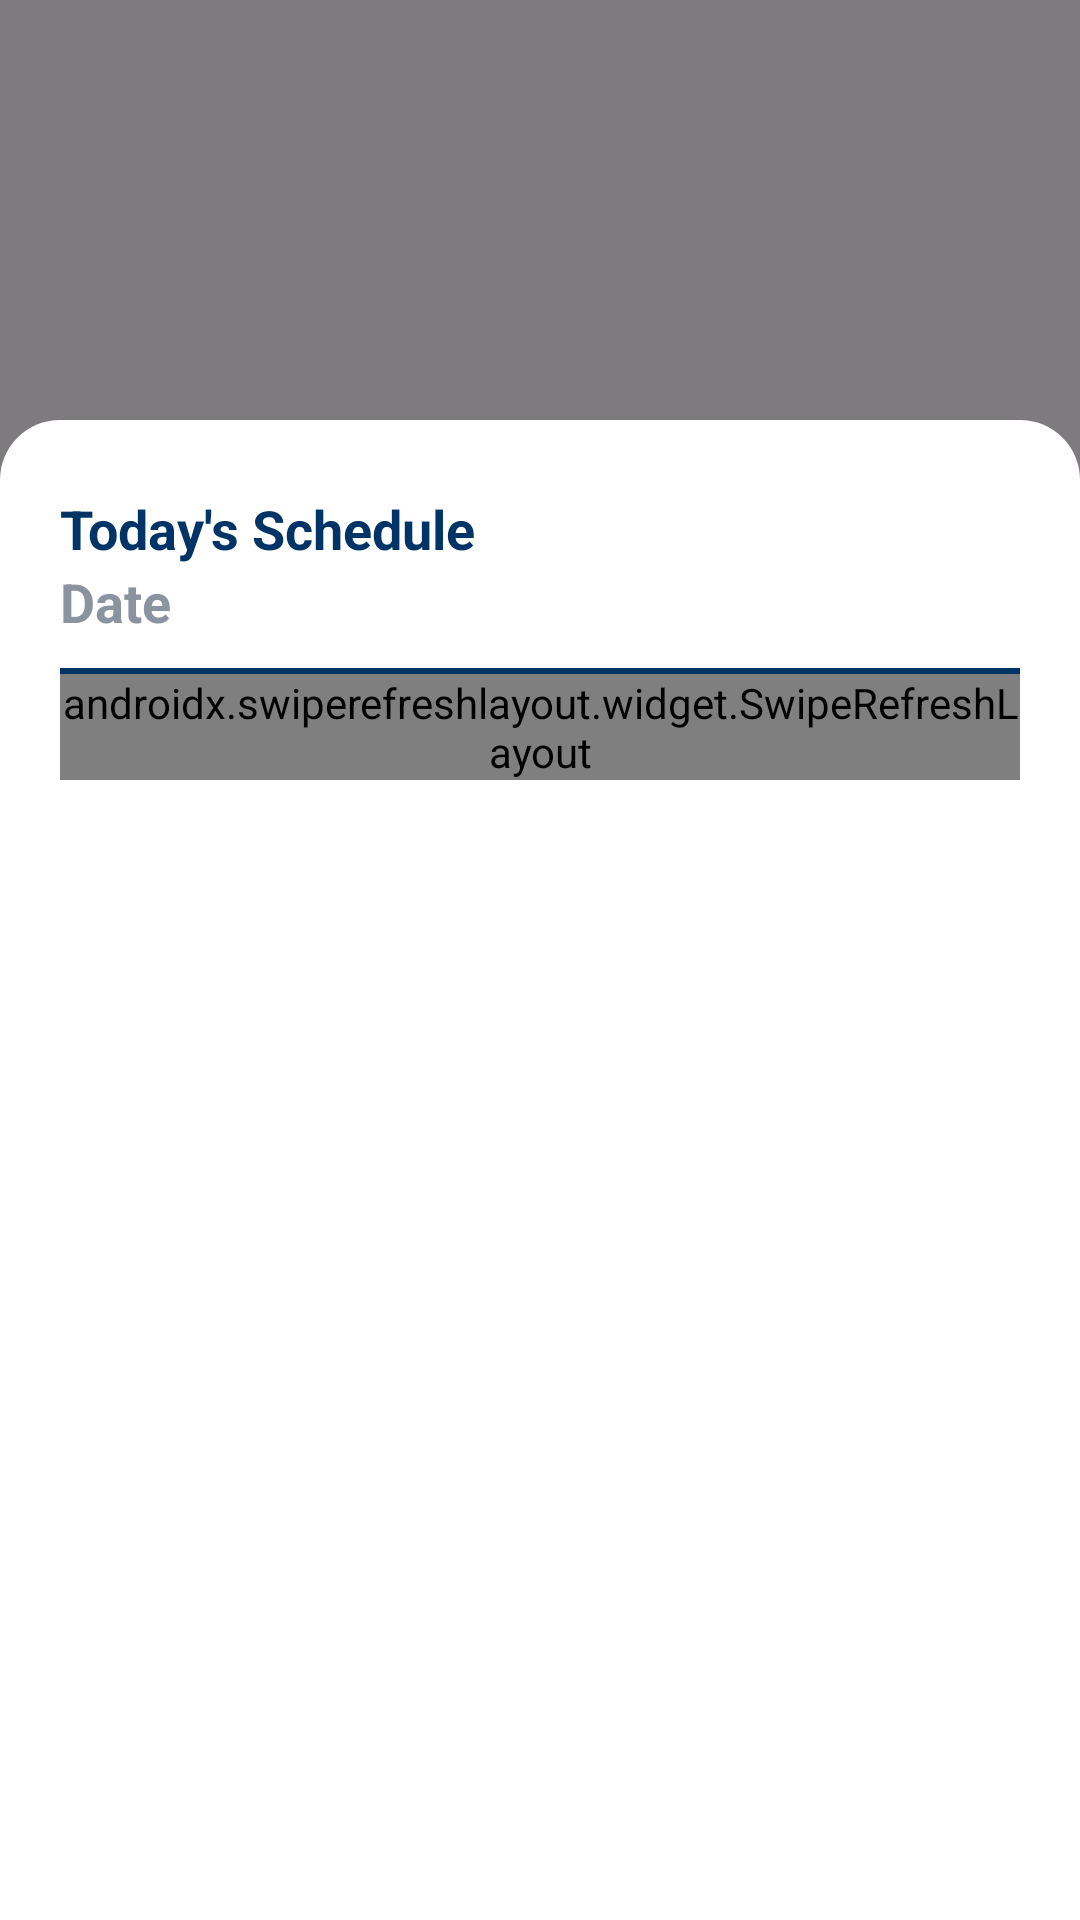

Layout XML and referenced resources for this Android screen:
<!-- AndroidManifest.xml: application theme Theme.SAPA -->
<!-- res/layout/dialog_today_schedule.xml -->
<?xml version="1.0" encoding="utf-8"?>
<LinearLayout xmlns:android="http://schemas.android.com/apk/res/android"
    xmlns:app="http://schemas.android.com/apk/res-auto"
    android:layout_width="match_parent"
    android:layout_height="match_parent"
    android:background="#80000000"
    android:gravity="bottom">

    <androidx.constraintlayout.widget.ConstraintLayout
        android:id="@+id/sheetContainer"
        android:layout_width="match_parent"
        android:layout_height="500dp"
        android:background="@drawable/bg_bottom_sheet"
        android:paddingHorizontal="20dp"
        android:paddingTop="20dp"
        android:paddingBottom="70dp">

        
        <View
            android:id="@+id/viewHandle"
            android:layout_width="40dp"
            android:layout_height="4dp"
            android:layout_marginBottom="12dp"
            android:background="@drawable/bg_handle"
            app:layout_constraintEnd_toEndOf="parent"
            app:layout_constraintStart_toStartOf="parent"
            app:layout_constraintTop_toTopOf="parent" />

        

        <TextView
            android:id="@+id/txtTodayScheduleTitle"
            android:layout_width="0dp"
            android:layout_height="wrap_content"
            android:text="Today's Schedule"
            android:textColor="@color/primary"
            android:textSize="18sp"
            android:textStyle="bold"
            app:layout_constraintEnd_toStartOf="@id/btnClose"
            app:layout_constraintStart_toStartOf="parent"
            app:layout_constraintTop_toBottomOf="@id/viewHandle" />

        <TextView
            android:id="@+id/txtDate"
            android:layout_width="0dp"
            android:layout_height="wrap_content"
            android:text="Date"
            android:textColor="@color/secondary_text"
            android:textSize="18sp"
            android:textStyle="bold"
            app:layout_constraintEnd_toStartOf="@id/btnClose"
            app:layout_constraintStart_toStartOf="parent"
            app:layout_constraintTop_toBottomOf="@id/txtTodayScheduleTitle" />

        
        <TextView
            android:id="@+id/btnClose"
            android:layout_width="wrap_content"
            android:layout_height="wrap_content"
            android:textColor="@color/primary"
            android:textStyle="bold"
            app:drawableEndCompat="@drawable/vector_close"
            app:layout_constraintEnd_toEndOf="parent"
            app:layout_constraintTop_toBottomOf="@id/viewHandle" />


        <View
            android:id="@+id/divider"
            android:layout_width="match_parent"
            android:layout_height="2dp"
            android:layout_marginVertical="10dp"
            android:background="@color/primary"
            app:layout_constraintEnd_toEndOf="parent"
            app:layout_constraintStart_toStartOf="parent"
            app:layout_constraintTop_toBottomOf="@id/txtDate" />

        
        <androidx.swiperefreshlayout.widget.SwipeRefreshLayout
            android:id="@+id/swipeRefresh"
            android:layout_width="match_parent"
            android:layout_height="wrap_content"
            app:layout_constraintEnd_toEndOf="parent"
            app:layout_constraintStart_toStartOf="parent"
            app:layout_constraintTop_toBottomOf="@id/divider">

            
            <FrameLayout
                android:layout_width="match_parent"
                android:layout_height="match_parent">

                <androidx.recyclerview.widget.RecyclerView
                    android:id="@+id/todayScheduleList"
                    android:layout_width="match_parent"
                    android:layout_height="wrap_content"
                    android:layout_marginBottom="10dp" />

                
                <LinearLayout
                    android:id="@+id/dialogEmptyState"
                    android:layout_width="match_parent"
                    android:layout_height="wrap_content"
                    android:layout_marginVertical="24dp"
                    android:gravity="center"
                    android:orientation="vertical"
                    android:visibility="gone"
                    app:layout_constraintEnd_toEndOf="parent"
                    app:layout_constraintStart_toStartOf="parent"
                    app:layout_constraintTop_toBottomOf="@id/divider">

                    <TextView
                        android:layout_width="match_parent"
                        android:layout_height="wrap_content"
                        android:gravity="center"
                        android:text="No schedules today"
                        android:textColor="@color/secondary"
                        android:textSize="14sp" />

                </LinearLayout>

                
                <FrameLayout
                    android:id="@+id/loadingState"
                    android:layout_width="match_parent"
                    android:layout_height="match_parent"
                    android:gravity="center"
                    android:visibility="gone">

                    <ProgressBar
                        android:layout_width="48dp"
                        android:layout_height="48dp"
                        android:layout_gravity="center"
                        android:indeterminate="true"
                        android:indeterminateTint="@color/primary" />
                </FrameLayout>

                
                <LinearLayout
                    android:id="@+id/noInternetState"
                    android:layout_width="match_parent"
                    android:layout_height="match_parent"
                    android:alpha="0"
                    android:gravity="center"
                    android:orientation="vertical"
                    android:scaleX="0.9"
                    android:scaleY="0.9"
                    android:visibility="gone">

                    <ImageView
                        android:layout_width="120dp"
                        android:layout_height="120dp"
                        android:src="@drawable/vector_no_internet"
                        app:tint="@color/secondary" />

                    <TextView
                        android:layout_width="match_parent"
                        android:layout_height="wrap_content"
                        android:layout_marginTop="12dp"
                        android:gravity="center"
                        android:text="No internet connection"
                        android:textColor="@color/secondary"
                        android:textSize="16sp" />

                    <TextView
                        android:layout_width="match_parent"
                        android:layout_height="wrap_content"
                        android:layout_marginTop="4dp"
                        android:gravity="center"
                        android:text="Please check your connection and try again"
                        android:textColor="@color/secondary"
                        android:textSize="13sp" />

                    <androidx.appcompat.widget.AppCompatButton
                        android:id="@+id/btnRetry"
                        android:layout_width="match_parent"
                        android:layout_height="wrap_content"
                        android:layout_marginTop="16dp"
                        android:gravity="center"
                        android:text="Retry"
                        android:textColor="@color/white"
                        app:backgroundTint="@color/primary"
                        app:cornerRadius="24dp" />
                </LinearLayout>

            </FrameLayout>


        </androidx.swiperefreshlayout.widget.SwipeRefreshLayout>



    </androidx.constraintlayout.widget.ConstraintLayout>

</LinearLayout>
<!-- resources referenced by this layout -->
<resources>
  <color name="primary">#003366</color>
  <color name="secondary">#359EFF</color>
  <color name="secondary_text">#8B92A0</color>
  <color name="white">#FFFFFFFF</color>
  <!-- drawable bg_bottom_sheet (drawable) -->
  <?xml version="1.0" encoding="utf-8"?>
  <shape xmlns:android="http://schemas.android.com/apk/res/android">
      <solid android:color="@android:color/white"/>
      <corners
          android:topLeftRadius="20dp"
          android:topRightRadius="20dp"/>
  </shape>
  <!-- drawable vector_no_internet (drawable) -->
  <?xml version="1.0" encoding="utf-8"?>
  <vector xmlns:android="http://schemas.android.com/apk/res/android"
      android:width="120dp"
      android:height="120dp"
      android:viewportWidth="24"
      android:viewportHeight="24">
  
      <path
          android:fillColor="@color/primary"
          android:pathData="M12,18a2,2 0 1,0 0,4a2,2 0 0,0 0,-4z"/>
  
      <path
          android:fillColor="@color/primary"
          android:pathData="M2,8l2,2c4.4,-4.4 11.6,-4.4 16,0l2,-2c-5.5,-5.5 -14.5,-5.5 -20,0z"/>
  </vector>
  <style name="Theme.SAPA" parent="Base.Theme.SAPA">
  
          <item name="colorPrimary">@color/primary</item>
          <item name="colorPrimaryVariant">@color/primary</item>
          <item name="colorOnPrimary">@color/primary</item>
  
          <item name="colorSecondary">@color/secondary</item>
          <item name="colorSecondaryVariant">@color/secondary</item>
          <item name="colorOnSecondary">@color/secondary</item>
          <item name="android:windowSplashScreenAnimatedIcon" tools:ignore="NewApi">
              @drawable/sapa_logo
          </item>
      </style>
  <style name="Base.Theme.SAPA" parent="Theme.Material3.DayNight.NoActionBar">
          
          
      </style>
  <!-- drawable sapa_logo: png bitmap (drawable, 72308 bytes) -->
</resources>
